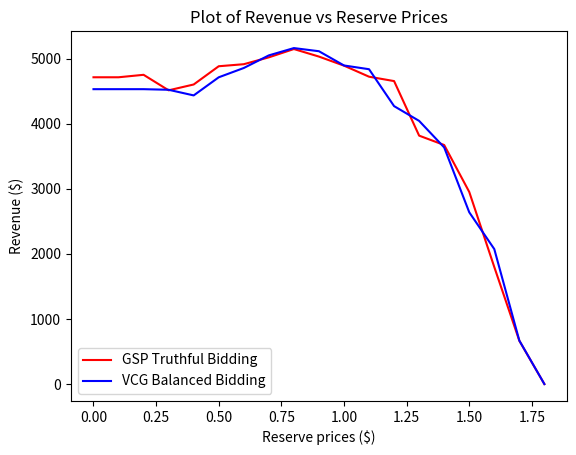

Python code for this plot:
import sys
import matplotlib.pyplot as plt

GSP = [4713.48, 4713.48, 4751.34, 4513.05, 4602.66, 4882.91, 4914.21, 5019.69, 5147.24, 5031.36, 4892.17, 4722.28, 4654.94, 3816.67, 3672.81, 2952.2, 1798.4, 665.75, 0.]
VCG = [4530.65,
4530.65,
4530.65,
4521.44,
4434.72,
4713.08,
4856.08,
5049.74,
5161.99,
5113.63,
4894.78,
4837.23,
4270.31,
4043.36,
3635.67,
2639.76,
2073.83,
668.18,
0.]

r = [0.1 * i for i in range(0, 19)]

revenue_plot = plt.figure()
plt.plot(r, GSP, "-r", label ="GSP Truthful Bidding")
plt.plot(r, VCG, "-b", label ="VCG Balanced Bidding")
plt.xlabel("Reserve prices ($)")
plt.ylabel("Revenue ($)")
plt.title("Plot of Revenue vs Reserve Prices")
plt.legend(loc=3)
plt.show()